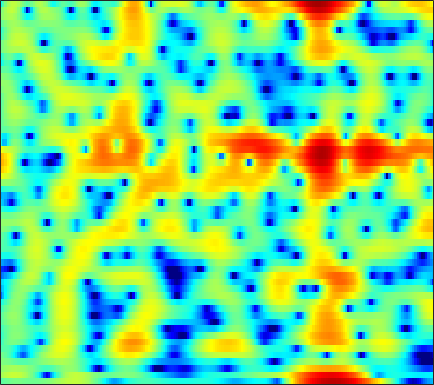

Source data for this figure (header and first rows):
-1.5773, -1.3399, -1.0576, -0.82122, -0.67593, -0.53245, -0.4393, -0.4067, -0.40767, -0.44542, -0.50129, -0.55597, -0.62396, -0.68006, -0.71002, -0.72787, -0.70372, -0.65571, -0.55999, -0.41858, -0.24316, -0.095026, 0.13813, 0.40585
1.243, 1.63, 2.053, 2.375, 2.549, 2.695, 2.742, 2.71, 2.578, 2.34, 1.993, 1.653, 1.084, 0.3639, -0.2927, -1.357, -2.696, -3.943, -6.053, -8.918, -12.81, -15.54, -13.73, -9.523
0.4726, 0.736, 1.015, 1.216, 1.321, 1.401, 1.416, 1.388, 1.3, 1.156, 0.9589, 0.7762, 0.4869, 0.1406, -0.15, -0.5785, -1.041, -1.397, -1.855, -2.241, -2.491, -2.551, -2.439, -2.122
-0.06689, -0.09717, -0.1986, -0.3651, -0.5315, -0.7941, -1.086, -1.304, -1.558, -1.746, -1.834, -1.826, -1.725, -1.537, -1.354, -1.073, -0.7762, -0.5497, -0.251, 0.03977, 0.3241, 0.5326, 0.8023, 1.055
-0.5289, -0.7238, -1.123, -1.72, -2.336, -3.403, -4.824, -6.157, -8.299, -10.56, -11.66, -10.91, -8.714, -6.48, -5.034, -3.428, -2.111, -1.272, -0.3048, 0.5198, 1.23, 1.698, 2.242, 2.695
-1.915, -1.693, -1.605, -1.783, -2.099, -2.778, -3.759, -4.692, -6.111, -7.431, -8.086, -7.9, -6.99, -5.86, -5.062, -4.138, -3.336, -2.771, -2.002, -1.163, -0.2514, 0.4569, 1.384, 2.246
-3.075, -2.135, -1.222, -0.6475, -0.3786, -0.2193, -0.265, -0.4159, -0.7227, -1.104, -1.536, -1.903, -2.477, -3.233, -3.98, -5.39, -7.493, -9.733, -13.21, -12.29, -7.789, -4.941, -2.024, 0.1563
-3.328, -2.435, -1.443, -0.7021, -0.297, 0.06213, 0.237, 0.2704, 0.196, -0.005683, -0.341, -0.6826, -1.251, -1.955, -2.555, -3.451, -4.391, -5.022, -5.473, -5.177, -4.11, -3.015, -1.467, -0.02218
-2.7, -2.071, -1.359, -0.7713, -0.4275, -0.1175, 0.03146, 0.05812, -0.03491, -0.2662, -0.6152, -0.9362, -1.408, -1.899, -2.243, -2.623, -2.845, -2.873, -2.713, -2.316, -1.715, -1.164, -0.3437, 0.4994
-1.78, -1.172, -0.503, 0.009537, 0.2954, 0.5312, 0.5883, 0.5113, 0.2145, -0.2773, -0.9537, -1.577, -2.563, -3.724, -4.668, -5.826, -6.545, -6.568, -5.854, -4.589, -3.117, -2.023, -0.6745, 0.5229
-1.812, -1.049, -0.2364, 0.3588, 0.6652, 0.8993, 0.9223, 0.783, 0.3849, -0.2527, -1.169, -2.079, -3.641, -5.734, -7.805, -11.71, -18.17, -20.48, -13.24, -8.436, -5.17, -3.272, -1.228, 0.3825
-2.642, -1.917, -1.041, -0.3311, 0.0686, 0.4092, 0.5221, 0.4565, 0.182, -0.3332, -1.137, -1.911, -3.103, -4.378, -5.349, -6.526, -7.241, -7.317, -6.736, -5.531, -3.975, -2.749, -1.136, 0.3381
-4.427, -3.535, -2.376, -1.332, -0.6695, 0.009483, 0.4286, 0.5641, 0.4965, 0.08785, -0.6034, -1.327, -2.598, -4.301, -5.876, -8.438, -11.36, -12.83, -11.45, -8.191, -5.158, -3.264, -1.195, 0.4877
-10.68, -7.832, -5.037, -3.069, -1.924, -0.7624, 0.03634, 0.4249, 0.6417, 0.5742, 0.2373, -0.2225, -1.201, -2.543, -3.766, -5.663, -7.582, -8.397, -7.754, -5.823, -3.731, -2.301, -0.6162, 0.7925
-8.087, -6.862, -5.218, -3.684, -2.694, -1.554, -0.6476, -0.11, 0.4167, 0.7531, 0.8455, 0.7687, 0.5112, 0.09957, -0.2873, -0.8508, -1.377, -1.686, -1.944, -1.975, -1.808, -1.574, -1.06, -0.2909
-6.519, -5.912, -5.022, -4.038, -3.249, -2.203, -1.187, -0.487, 0.3763, 1.083, 1.586, 1.853, 2.079, 2.078, 1.922, 1.538, 0.954, 0.3437, -0.732, -2.174, -3.989, -5.472, -6.764, -5.755
-11.02, -9.966, -8.836, -7.952, -7.273, -6.152, -4.68, -3.462, -1.85, -0.4286, 0.7781, 1.51, 2.199, 2.591, 2.711, 2.601, 2.153, 1.595, 0.4886, -1.117, -3.264, -5.198, -7.214, -6.044
-13.09, -13.11, -14, -16.58, -20.57, -22.05, -14.03, -10.02, -6.25, -3.606, -1.582, -0.4098, 0.735, 1.517, 1.917, 2.18, 2.174, 2.03, 1.683, 1.201, 0.6892, 0.3857, 0.1772, 0.2456
-8.521, -8.87, -9.574, -10.25, -10.48, -10.01, -8.448, -6.924, -4.859, -2.987, -1.373, -0.3984, 0.6649, 1.486, 1.918, 2.299, 2.489, 2.499, 2.374, 2.13, 1.782, 1.502, 1.145, 0.8118
-3.948, -4.042, -4.167, -4.16, -4.039, -3.684, -3.11, -2.536, -1.66, -0.7085, 0.2454, 0.8803, 1.659, 2.309, 2.672, 3.007, 3.157, 3.138, 2.932, 2.532, 1.923, 1.301, 0.2692, -0.9777
-1.718, -1.848, -2.002, -2.166, -2.262, -2.27, -2.088, -1.8, -1.214, -0.4336, 0.3792, 1.032, 1.844, 2.498, 2.896, 3.264, 3.414, 3.391, 3.161, 2.673, 1.922, 1.132, -0.2919, -2.264
-1.423, -1.711, -2.29, -3.167, -3.985, -5.187, -6.129, -6.227, -5.255, -3.533, -1.759, -0.5392, 0.7997, 1.789, 2.354, 2.86, 3.099, 3.131, 2.986, 2.635, 2.108, 1.626, 0.8322, -0.06032
-1.162, -1.39, -2.163, -3.492, -5.017, -8.2, -13.83, -18.46, -11.41, -6.179, -2.903, -1.165, 0.4491, 1.571, 2.122, 2.526, 2.646, 2.57, 2.301, 1.924, 1.496, 1.211, 0.9069, 0.6965
-0.04658, 0.01602, -0.1761, -0.6174, -1.073, -1.705, -2.125, -2.128, -1.646, -0.7553, 0.2817, 0.9744, 1.707, 2.177, 2.31, 2.205, 1.762, 1.199, 0.1658, -1.083, -2.29, -2.905, -2.883, -2.099
0.5613, 0.6728, 0.7604, 0.7462, 0.7273, 0.7311, 0.7974, 0.9151, 1.153, 1.484, 1.829, 2.001, 2.185, 2.156, 1.969, 1.478, 0.5767, -0.4097, -2.361, -5.402, -10.81, -20.41, -14.95, -7.347
-0.4893, -0.549, -0.6236, -0.6567, -0.635, -0.5174, -0.2946, -0.07181, 0.2891, 0.6528, 0.9677, 1.157, 1.313, 1.295, 1.184, 0.8452, 0.2956, -0.2517, -1.139, -2.162, -3.005, -3.359, -3.088, -2.185
-3.215, -3.583, -4.155, -4.626, -4.833, -4.752, -4.192, -3.555, -2.606, -1.727, -1.014, -0.556, -0.1958, 0.01751, 0.06523, 0.01174, -0.09014, -0.2014, -0.288, -0.2922, -0.1634, 0.0502, 0.456, 1.006
-6.665, -7.327, -8.867, -11.66, -14.72, -16.74, -12.17, -8.97, -6.005, -4.012, -2.703, -2.11, -1.667, -1.551, -1.642, -1.836, -2.021, -2.026, -1.8, -1.22, -0.4355, 0.2562, 1.189, 2.078
-7.856, -7.474, -7.747, -8.772, -9.578, -9.757, -8.204, -6.621, -4.747, -3.434, -2.591, -2.396, -2.483, -3.138, -3.982, -5.611, -7.773, -9.091, -8.779, -6.203, -3.41, -1.642, 0.3356, 1.892
-4.01, -3.479, -3.065, -2.843, -2.736, -2.56, -2.293, -2.061, -1.777, -1.618, -1.685, -1.914, -2.519, -3.56, -4.657, -6.773, -9.671, -11.9, -11.67, -8.076, -4.795, -2.793, -0.7166, 0.9824
0.6252, 0.6905, 0.6808, 0.5989, 0.4797, 0.2983, 0.05299, -0.1588, -0.489, -0.8531, -1.345, -1.697, -2.333, -2.985, -3.561, -4.252, -4.831, -5.012, -4.882, -4.308, -3.418, -2.637, -1.53, -0.4629
4.13, 3.882, 3.489, 2.988, 2.556, 1.884, 1.127, 0.518, -0.3294, -1.177, -1.927, -2.477, -3.014, -3.474, -3.728, -4.013, -4.22, -4.356, -4.431, -4.434, -4.251, -4.074, -3.595, -3.002
6.775, 6.308, 5.595, 4.72, 3.966, 2.771, 1.378, 0.1757, -1.591, -3.481, -5.082, -5.977, -6.243, -6.07, -5.728, -5.484, -5.427, -5.632, -6.121, -6.863, -7.682, -8.243, -8.632, -8.279
8.088, 7.498, 6.584, 5.511, 4.553, 3.05, 1.186, -0.5409, -3.486, -7.773, -15.24, -28.13, -15.07, -10.01, -8.079, -6.811, -6.473, -6.731, -7.798, -9.801, -13.34, -17.3, -25.81, -20.68
7.593, 6.953, 6.051, 5.09, 4.308, 3.122, 1.71, 0.4725, -1.441, -3.526, -5.377, -6.339, -6.46, -5.88, -5.437, -4.951, -4.917, -5.144, -6.039, -7.418, -9.468, -11.04, -13.17, -14.35
4.585, 3.803, 3.093, 2.706, 2.529, 2.24, 1.761, 1.257, 0.412, -0.4917, -1.452, -1.967, -2.589, -2.808, -2.834, -2.665, -2.458, -2.384, -2.374, -2.573, -2.938, -3.211, -3.642, -3.863
-4.329, -7.706, -7.399, -3.922, -2.078, -0.6088, 0.007925, 0.03749, -0.3949, -1.316, -2.629, -3.833, -5.307, -6.086, -5.714, -4.503, -3.01, -2.023, -0.9057, -0.1177, 0.4879, 0.7783, 1.177, 1.485
-4.507, -5.963, -5.895, -4.184, -2.927, -1.7, -1.126, -1.109, -1.636, -2.878, -4.964, -7.323, -12.7, -22.96, -15.25, -8.532, -4.841, -2.967, -1.157, 0.1651, 1.134, 1.706, 2.301, 2.745
-1.477, -1.508, -1.36, -1.031, -0.7548, -0.4652, -0.3719, -0.4768, -0.881, -1.583, -2.546, -3.34, -4.313, -4.765, -4.534, -3.702, -2.561, -1.709, -0.6606, 0.2287, 0.9661, 1.445, 1.921, 2.297
-1.325, -0.8132, -0.2465, 0.2113, 0.4898, 0.7239, 0.8167, 0.7833, 0.6075, 0.306, -0.07976, -0.4182, -0.7909, -1.083, -1.181, -1.184, -1.059, -0.8778, -0.5837, -0.2266, 0.1862, 0.4987, 0.8854, 1.214
-1.555, -0.6918, 0.2327, 0.9201, 1.311, 1.664, 1.841, 1.871, 1.772, 1.545, 1.214, 0.8926, 0.4486, -0.0595, -0.4857, -1.043, -1.621, -1.997, -2.367, -2.43, -2.109, -1.678, -0.9108, -0.1976
-1.544, -0.5425, 0.57, 1.399, 1.836, 2.221, 2.379, 2.366, 2.197, 1.873, 1.414, 1.022, 0.3434, -0.4541, -1.177, -2.397, -3.974, -5.527, -8.059, -10.13, -9.082, -6.785, -3.928, -1.76
-1.821, -0.6828, 0.4683, 1.27, 1.651, 1.894, 1.865, 1.679, 1.257, 0.667, -0.02466, -0.5743, -1.32, -2.078, -2.671, -3.662, -5.03, -6.455, -9.044, -11.42, -9.945, -7.211, -3.917, -1.469
-1.49, -0.5325, 0.3541, 0.8698, 1.041, 0.9619, 0.5542, 0.03205, -0.9614, -2.262, -3.756, -4.879, -5.85, -6.003, -5.699, -5.044, -4.502, -4.19, -3.778, -3.261, -2.45, -1.632, -0.4545, 0.6925
-0.155, 0.265, 0.641, 0.7492, 0.646, 0.2505, -0.491, -1.31, -2.858, -5.098, -8.561, -12.74, -27.09, -15.72, -10.54, -6.673, -4.265, -2.962, -1.621, -0.5649, 0.3289, 0.9191, 1.6, 2.18
0.6335, 0.6811, 0.6538, 0.4835, 0.2322, -0.262, -0.962, -1.634, -2.717, -4.024, -5.438, -6.447, -7.052, -6.449, -5.379, -3.669, -2.057, -1.028, 0.1086, 1.017, 1.702, 2.071, 2.417, 2.57
0.2203, 0.1365, -0.05842, -0.3538, -0.6528, -1.17, -1.758, -2.196, -2.692, -3.033, -3.125, -2.995, -2.609, -1.964, -1.349, -0.4598, 0.434, 1.054, 1.753, 2.279, 2.61, 2.733, 2.708, 2.445
-1.563, -1.425, -1.37, -1.606, -2.002, -2.845, -3.97, -4.828, -5.561, -5.286, -4.169, -3.065, -1.66, -0.3765, 0.4764, 1.427, 2.189, 2.652, 3.107, 3.367, 3.434, 3.354, 3.03, 2.47
-5.084, -3.581, -2.446, -2.186, -2.534, -3.817, -6.39, -9.834, -21.6, -15, -7.119, -3.983, -1.266, 0.5738, 1.589, 2.558, 3.194, 3.511, 3.745, 3.797, 3.688, 3.492, 3.043, 2.379
-3.851, -2.527, -1.353, -0.7906, -0.756, -1.144, -1.915, -2.552, -3.066, -2.65, -1.454, -0.3734, 0.896, 1.828, 2.298, 2.674, 2.775, 2.705, 2.496, 2.243, 2.006, 1.816, 1.535, 1.109
-0.5709, -0.1217, 0.4796, 0.9683, 1.233, 1.444, 1.54, 1.577, 1.64, 1.798, 2.008, 2.141, 2.261, 2.188, 1.945, 1.351, 0.4234, -0.4909, -1.857, -3.024, -3.437, -3.145, -2.365, -1.696
-0.7031, -0.08115, 0.7197, 1.407, 1.843, 2.294, 2.611, 2.765, 2.898, 2.925, 2.85, 2.693, 2.33, 1.742, 1.103, -0.145, -1.994, -3.966, -7.962, -16.23, -20.96, -11.67, -6.702, -4.064
-2.984, -1.676, -0.3177, 0.7147, 1.305, 1.898, 2.296, 2.489, 2.615, 2.584, 2.418, 2.219, 1.797, 1.199, 0.6246, -0.3337, -1.553, -2.617, -4.143, -5.364, -5.665, -5.172, -4.016, -2.817
-3.457, -2.152, -0.8044, 0.1918, 0.7437, 1.272, 1.586, 1.704, 1.707, 1.591, 1.369, 1.161, 0.8492, 0.4902, 0.1908, -0.2126, -0.6291, -0.9334, -1.291, -1.52, -1.567, -1.47, -1.223, -0.9277
-1.334, -0.7169, 0.03427, 0.6237, 0.9518, 1.202, 1.239, 1.123, 0.8136, 0.3793, -0.1083, -0.4733, -0.81, -0.9302, -0.8868, -0.7318, -0.5085, -0.3457, -0.1404, 0.02072, 0.1553, 0.2294, 0.295, 0.3166
0.3964, 0.7634, 1.238, 1.616, 1.786, 1.797, 1.523, 1.101, 0.2429, -1.021, -2.607, -3.838, -4.993, -4.754, -3.79, -2.278, -0.9594, -0.1808, 0.5748, 1.049, 1.292, 1.346, 1.301, 1.16
-0.1587, 0.578, 1.484, 2.164, 2.458, 2.557, 2.266, 1.77, 0.615, -1.276, -4.329, -8.033, -17.93, -12.38, -6.934, -2.953, -0.6231, 0.5078, 1.416, 1.835, 1.857, 1.693, 1.311, 0.8457
-4.327, -1.96, 0.1245, 1.402, 1.989, 2.382, 2.387, 2.161, 1.573, 0.7269, -0.296, -1.012, -1.594, -1.367, -0.7497, 0.2929, 1.201, 1.645, 1.883, 1.646, 0.9128, 0.02305, -1.605, -3.474
